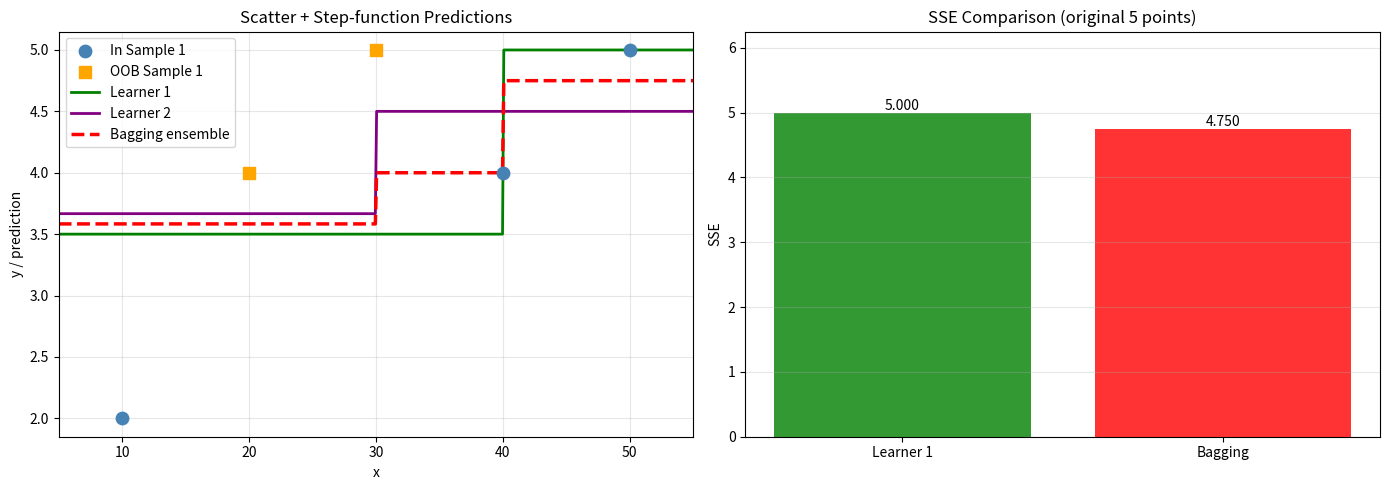

Write the Python code that produced this figure.
import numpy as np
import matplotlib.pyplot as plt

np.random.seed(0)

x = np.array([10., 20., 30., 40., 50.])
y = np.array([2., 4., 5., 4., 5.])
indices = np.arange(5)

print("Original data:")
for i, (xi, yi) in enumerate(zip(x, y)):
    print(f"  index {i}: x={xi:.0f}, y={yi:.0f}")

# 02 & 03 — Draw two independent bootstrap samples (with replacement)
sample1_idx = np.random.choice(indices, size=5, replace=True)
sample2_idx = np.random.choice(indices, size=5, replace=True)

print("Bootstrap Sample 1 indices:", sample1_idx.tolist())
print("Bootstrap Sample 2 indices:", sample2_idx.tolist())

s1_x, s1_y = x[sample1_idx], y[sample1_idx]
s2_x, s2_y = x[sample2_idx], y[sample2_idx]

print("\nSample 1 (x, y):", list(zip(s1_x, s1_y)))
print("Sample 2 (x, y):", list(zip(s2_x, s2_y)))

# 04 — Out-Of-Bag (OOB) indices
oob1 = [i for i in indices if i not in sample1_idx]
oob2 = [i for i in indices if i not in sample2_idx]

print("OOB indices for Sample 1:", oob1)
print("OOB indices for Sample 2:", oob2)

# 05 — Mean of y for each bootstrap sample (base-learner predictions)
mean_s1 = s1_y.mean()
mean_s2 = s2_y.mean()

print(f"Mean of y — Sample 1: {mean_s1:.2f}")
print(f"Mean of y — Sample 2: {mean_s2:.2f}")

# 06 — Aggregate (simple average) and compare with raw mean of all y
bagging_pred = (mean_s1 + mean_s2) / 2
raw_mean_y   = y.mean()

print(f"Bagging output (average of the two means): {bagging_pred:.2f}")
print(f"Raw mean of all y:                         {raw_mean_y:.2f}")
print(f"Difference: {abs(bagging_pred - raw_mean_y):.2f}")

# Helper: fit the simple median-split rule on a bootstrap sample
def fit_median_rule(sx, sy):
    """Returns (median, left_mean, right_mean)"""
    med = np.median(sx)
    left_mask  = sx <= med
    right_mask = sx >  med
    left_mean  = sy[left_mask].mean()  if left_mask.any()  else np.nan
    right_mean = sy[right_mask].mean() if right_mask.any() else np.nan
    return med, left_mean, right_mean

def predict_median_rule(xx, med, left_mean, right_mean):
    return left_mean if xx <= med else right_mean

# 01–03 Fit both learners
med1, left1, right1 = fit_median_rule(s1_x, s1_y)
med2, left2, right2 = fit_median_rule(s2_x, s2_y)

print("Learner 1 (Sample 1)")
print(f"  median = {med1:.1f}")
print(f"  if x ≤ {med1:.1f} → predict {left1:.3f}")
print(f"  if x >  {med1:.1f} → predict {right1:.3f}")

print("\nLearner 2 (Sample 2)")
print(f"  median = {med2:.1f}")
print(f"  if x ≤ {med2:.1f} → predict {left2:.3f}")
print(f"  if x >  {med2:.1f} → predict {right2:.3f}")

# 04 — New-point prediction for x = 25
x_new = 25.0
pred_l1 = predict_median_rule(x_new, med1, left1, right1)
pred_l2 = predict_median_rule(x_new, med2, left2, right2)

print(f"Learner 1 prediction for x=25: {pred_l1:.3f}")
print(f"Learner 2 prediction for x=25: {pred_l2:.3f}")

# 05 — Bagging output
bag_pred_25 = (pred_l1 + pred_l2) / 2
print(f"Bagging ensemble prediction for x=25: {bag_pred_25:.3f}")

# 06 — SSE comparison on the original 5 points
preds_l1  = np.array([predict_median_rule(xi, med1, left1, right1) for xi in x])
preds_l2  = np.array([predict_median_rule(xi, med2, left2, right2) for xi in x])
preds_bag = (preds_l1 + preds_l2) / 2

sse_l1  = np.sum((y - preds_l1)**2)
sse_bag = np.sum((y - preds_bag)**2)

print("Predictions on original points:")
print(f"  Learner 1 : {np.round(preds_l1, 3)}")
print(f"  Learner 2 : {np.round(preds_l2, 3)}")
print(f"  Bagging   : {np.round(preds_bag, 3)}")
print()
print(f"SSE Learner 1 alone : {sse_l1:.3f}")
print(f"SSE Bagging ensemble: {sse_bag:.3f}")
print(f"\nBagging has the lower SSE → ensemble improves accuracy on the training data.")

# Prepare continuous x-grid for the step-function lines
x_grid = np.linspace(5, 55, 500)

line_l1  = np.array([predict_median_rule(xi, med1, left1, right1) for xi in x_grid])
line_l2  = np.array([predict_median_rule(xi, med2, left2, right2) for xi in x_grid])
line_bag = (line_l1 + line_l2) / 2

# Markers: original points vs OOB of Sample 1
oob1_mask = np.isin(indices, oob1)

fig, axes = plt.subplots(1, 2, figsize=(14, 5))

# ---- Scatter + step functions ----
ax = axes[0]
ax.scatter(x[~oob1_mask], y[~oob1_mask], c='steelblue', s=80, label='In Sample 1', zorder=5)
ax.scatter(x[oob1_mask],  y[oob1_mask],  c='orange',    s=80, marker='s',
           label='OOB Sample 1', zorder=5)

ax.plot(x_grid, line_l1,  color='green',  lw=2, label='Learner 1')
ax.plot(x_grid, line_l2,  color='purple', lw=2, label='Learner 2')
ax.plot(x_grid, line_bag, color='red',    lw=2.5, ls='--', label='Bagging ensemble')

ax.set_xlabel('x')
ax.set_ylabel('y / prediction')
ax.set_title('Scatter + Step-function Predictions')
ax.legend(loc='upper left')
ax.grid(True, alpha=0.3)
ax.set_xlim(5, 55)

# ---- Bar chart of SSE ----
ax2 = axes[1]
bars = ax2.bar(['Learner 1', 'Bagging'], [sse_l1, sse_bag],
               color=['green', 'red'], alpha=0.8)
ax2.set_ylabel('SSE')
ax2.set_title('SSE Comparison (original 5 points)')
ax2.bar_label(bars, fmt='%.3f')
ax2.set_ylim(0, max(sse_l1, sse_bag)*1.25)
ax2.grid(True, axis='y', alpha=0.3)

plt.tight_layout()
plt.show()
